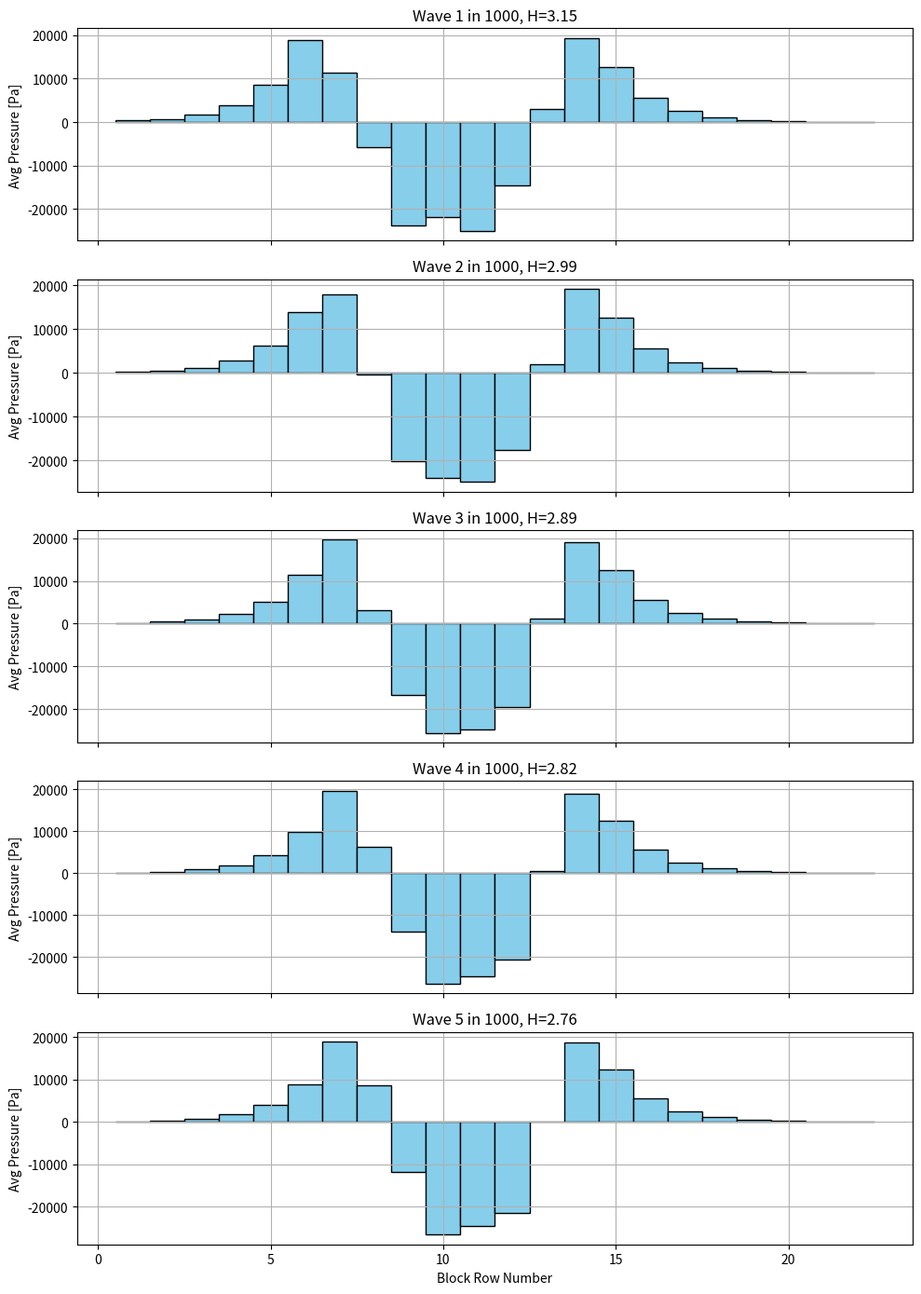

The script that saved this image: (Note: this script raises an exception after producing the figure.)
import numpy as np
import matplotlib.pyplot as plt
from scipy.special import erf
from scipy.linalg import solve
import pandas as pd
from scipy.interpolate import interp1d
import os

# JOBNAME  JOBNAME  JOBNAME  JOBNAME  JOBNAME  JOBNAME  JOBNAME  JOBNAME  JOBNAME  JOBNAME  JOBNAME  JOBNAME  JOBNAME  JOBNAME 

job_name = 'Job-H-1_4'
Hs = 1.2

# --- Constants ---
rho_w = 1025.0
g = 9.81
Tp = 5.59
tan_beta = 1.0 / 3.0
D = 0.30
b = 0.30
k = 0.19
k_prime = 0.05
Lambda = np.sqrt(D * b * k / k_prime)
SWL = 4.7
dx = 0.01
x = np.arange(0, 20.0 + dx, dx)
N = len(x)

# --- Block parameters ---
block_length = 0.5
slope = tan_beta
block_dx = block_length * np.cos(np.arctan(slope))
block_start = 6.0
block_positions = [block_start + i * block_dx for i in range(22)]

# --- Generate wave heights (Rayleigh) ---

sigma = Hs / np.sqrt(2)
exceed_probs = np.arange(1, 6, 1) / 1000.0
wave_heights = sigma * np.sqrt(-2 * np.log(exceed_probs))

# --- Initialize storage ---
block_pressures_per_wave = {}

# Loop through each wave
for i, H_wave in enumerate(wave_heights):
    Tm_1_0 = Tp / 1.1
    L_m_1_0 = (g * Tm_1_0**2) / (2.0 * np.pi)
    xi = tan_beta / np.sqrt(H_wave / L_m_1_0)
    z_SWL = H_wave * (0.8 + 0.6 * np.tanh(xi - 2.1)) if xi < 3 else np.nan
    x_center = (SWL - z_SWL) / tan_beta

    w_base = (7 / 6) * H_wave
    w_top = (1 / 3) * H_wave
    x_left_base = x_center - w_base / 2
    x_right_base = x_center + w_base / 2
    x_left_top = x_center - w_top / 2
    x_right_top = x_center + w_top / 2

    # Calculate P_max
    denom = (xi - 0.2)**2
    P_dimless = 8.0 - 1.6 * xi - 2.0 / denom
    P_max = P_dimless * rho_w * g * H_wave

    # Build trapezoidal wave pressure
    p_vals = np.zeros_like(x)
    for j, xx in enumerate(x):
        if x_left_base <= xx < x_left_top:
            p_vals[j] = P_max * (xx - x_left_base) / (x_left_top - x_left_base)
        elif x_left_top <= xx <= x_right_top:
            p_vals[j] = P_max
        elif x_right_top < xx <= x_right_base:
            p_vals[j] = P_max * (x_right_base - xx) / (x_right_base - x_right_top)

    # Solve for filter response
    b_vec = -p_vals.copy()
    b_vec[0] = b_vec[-1] = 0
    A = np.zeros((N, N))
    coeff = Lambda**2 / dx**2
    for j in range(1, N - 1):
        A[j, j - 1] = coeff
        A[j, j] = -2 * coeff - 1
        A[j, j + 1] = coeff
    A[0, 0] = A[-1, -1] = 1.0
    phi_F = solve(A, b_vec)
    residual = phi_F - p_vals

    # Compute block pressures
    block_avg_pressures = []
    for x_start in block_positions:
        x_end = x_start + block_dx
        mask = (x >= x_start) & (x <= x_end)
        avg_pressure = np.mean(residual[mask])
        block_avg_pressures.append(avg_pressure)

    block_pressures_per_wave[f"Wave {i+1} in 1000, H={H_wave:.2f}"] = block_avg_pressures

# Plot histogram of block pressures for each wave
fig, axs = plt.subplots(5, 1, figsize=(10, 14), sharex=True)

for i, (wave_name, pressures) in enumerate(block_pressures_per_wave.items()):
    axs[i].bar(np.arange(1, 23), pressures, color='skyblue', width=1, edgecolor='black')
    axs[i].set_ylabel("Avg Pressure [Pa]")
    axs[i].set_title(f"{wave_name}")
    axs[i].grid(True)

axs[-1].set_xlabel("Block Row Number")
plt.tight_layout()
plt.show()

print(block_pressures_per_wave)

# -----------------------------------------------------------------------------------------------------------------


# --- Time signal setup ---
total_waves = 5
pulse_duration = 0.25
pulse_interval = 2.0
dt = 0.01
time = np.arange(0, pulse_interval * total_waves, dt)

# Pulse shape (triangle from 0 to 0.25s)
pulse_t = np.array([0.0, 0.05, 0.25])
pulse_val = np.array([0.0, 1.0, 0.0])

# --- Construct time-dependent pressure table ---
n_blocks = 22
data = np.zeros((len(time), n_blocks))

for wave_index, (wave_name, pressures) in enumerate(block_pressures_per_wave.items()):
    t_start = wave_index * pulse_interval
    t_end = t_start + pulse_duration
    active_indices = (time >= t_start) & (time <= t_end)
    local_time = time[active_indices] - t_start
    pulse = np.interp(local_time, pulse_t, pulse_val)

    for i in range(n_blocks):
        data[active_indices, i] += pressures[i] * pulse

# --- Create DataFrame ---
columns = [f"ROW{i+1}" for i in range(n_blocks)]
df = pd.DataFrame(data, columns=columns)
df.insert(0, "TIME", time)
print(df)

#----------------------------------------------------------------------------------------------------------------------------
script_dir = os.path.dirname(os.path.abspath(__file__))
# Construct full path to the input file relative to the script location
inp_path = os.path.join(script_dir, f"Job-1.inp")

# Output will go to the working directory (current directory)
output_path = os.path.join(script_dir, f"{job_name}.inp")

with open(inp_path, "r") as f:
    lines = f.readlines()

# 1. Read the original .inp file
# with open("Job-1.inp", "r") as f:
#     lines = f.readlines()

# 2. Replace job name line
for i, line in enumerate(lines):
    if line.strip().lower().startswith("** job name:"):
        lines[i] = f"** Job name: {job_name} Model name: Model-1\n"
        break

# 3. Find indices to insert amplitudes
start_index = None
materials_index = None

for i, line in enumerate(lines):
    if line.strip().lower() == "*end assembly":
        start_index = i
    elif line.strip().lower() == "** materials" and start_index is not None:
        materials_index = i
        break

if start_index is None or materials_index is None:
    raise RuntimeError("❌ Could not find '*End Assembly' and '** Materials' markers.")

# 4. Keep the line before '** Materials'
line_before_materials = lines[materials_index - 1]

# 5. Validate the TIME column
if not (df["TIME"].is_monotonic_increasing and df["TIME"].is_unique):
    raise ValueError("❌ TIME column must be strictly increasing and unique.")

# 6. Generate amplitude lines
amplitude_lines = []

for col in df.columns[1:]:  # Skip TIME
    amplitude_lines.append(f"*AMPLITUDE, NAME={col}\n")
    for i in range(0, len(df), 4):
        chunk = df.iloc[i:i+4]
        row_entries = []
        for t, val in zip(chunk["TIME"], chunk[col]):
            row_entries.append(f"{t:.3f}, {val:.5f}")
        amplitude_lines.append(", ".join(row_entries) + "\n")

# 7. Insert amplitudes into file structure
new_lines = lines[:start_index + 1] + amplitude_lines + [line_before_materials] + lines[materials_index:]

# 8. Export modified file

with open(output_path, "w") as f:
    f.writelines(new_lines)


print(f"✅ Read from: {inp_path}")
print(f"✅ Written to: {output_path}")
print(f"✅ Amplitudes inserted and job name updated in '{job_name}.inp'")
